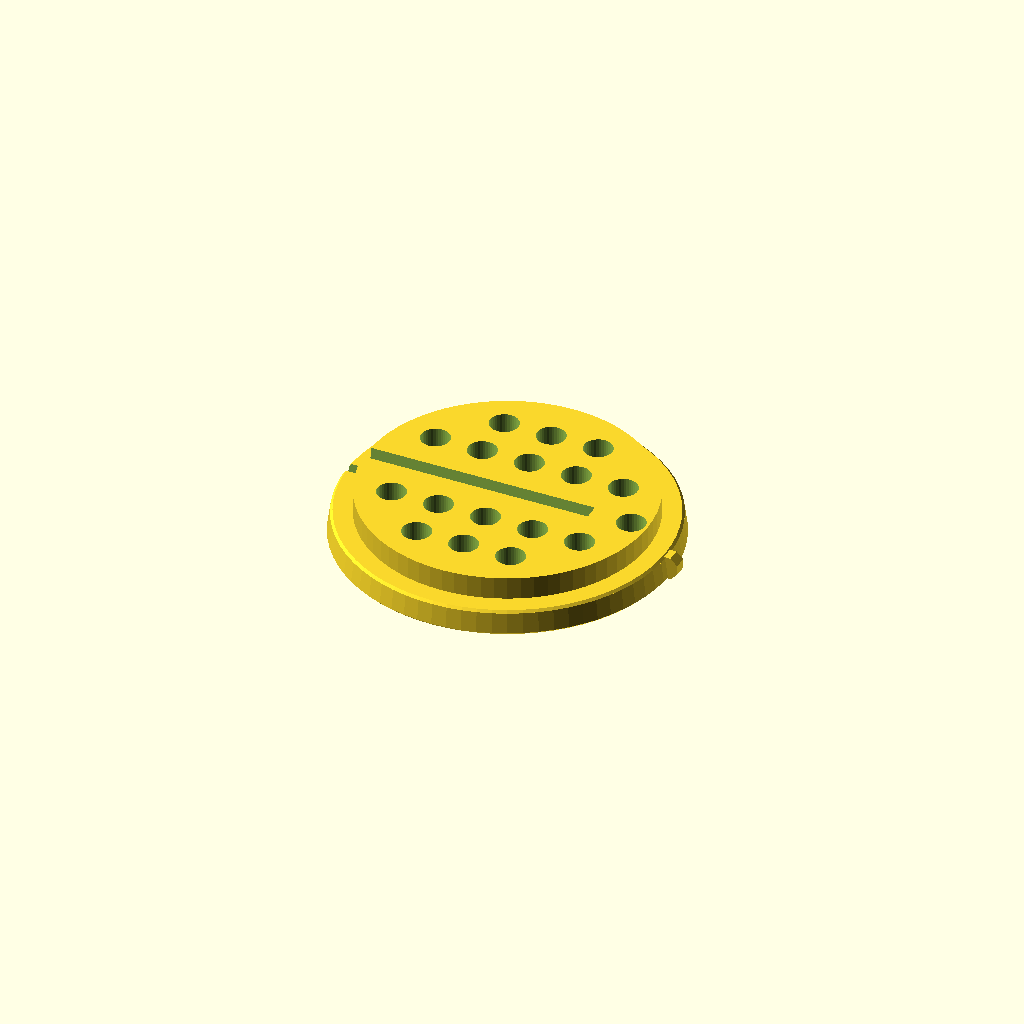
Cell 1: rendered with the file's own defaults.
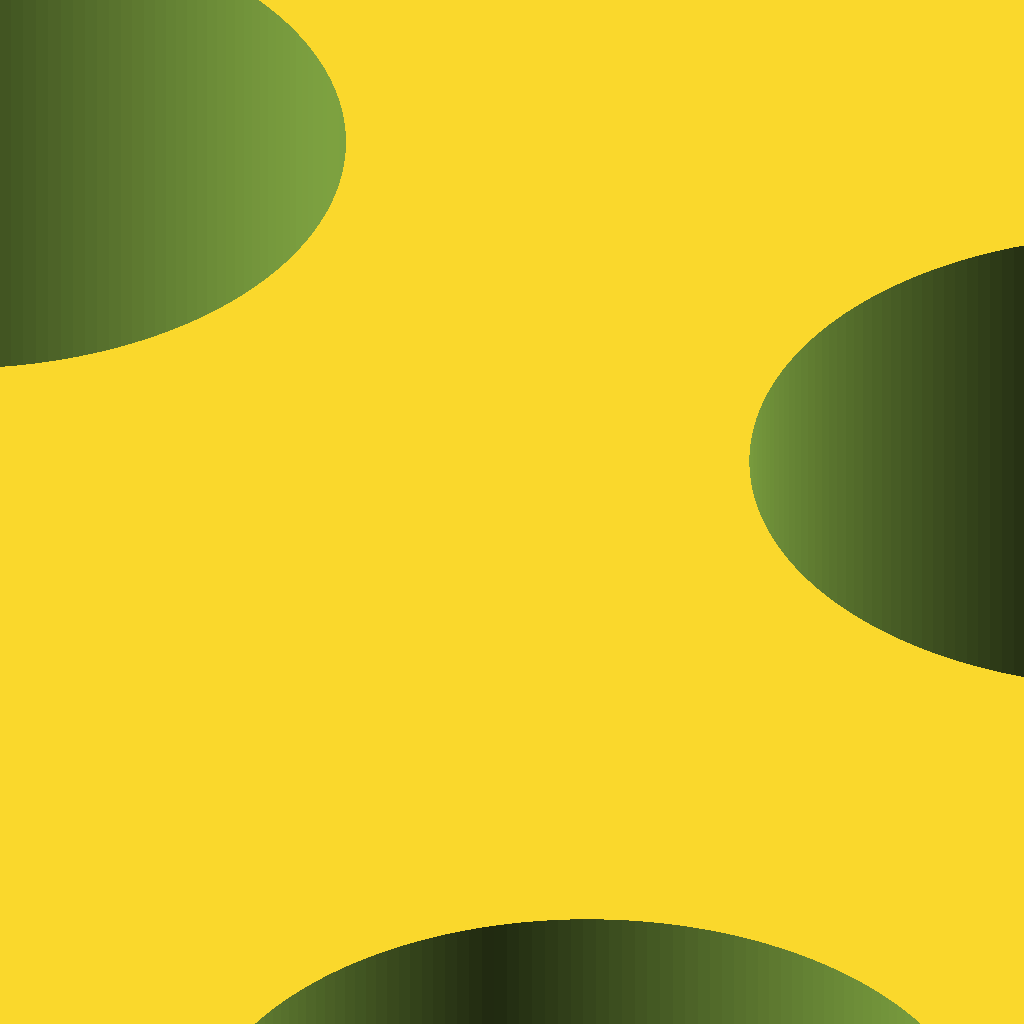
Cell 2: units = 1 (everything else at default).
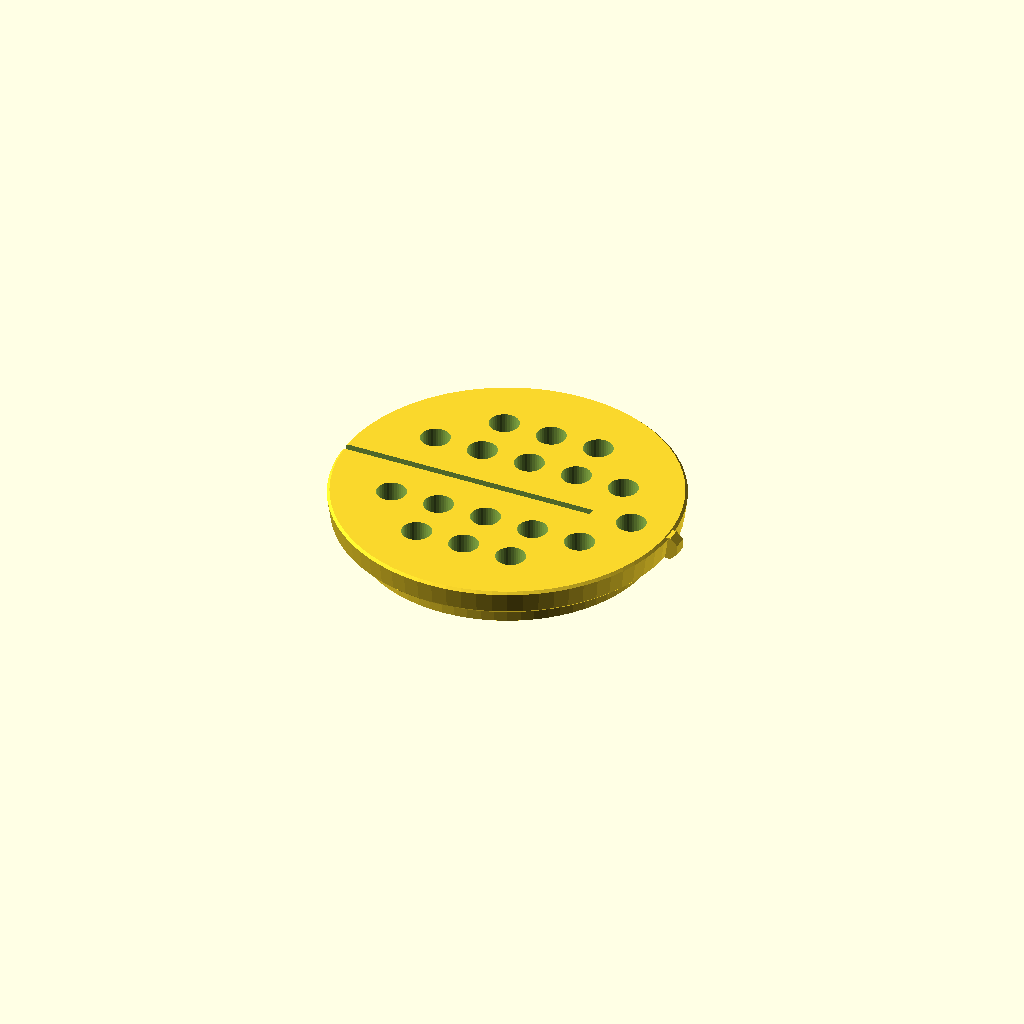
Cell 3 — print_orientation set to 0, the other parameters unchanged.
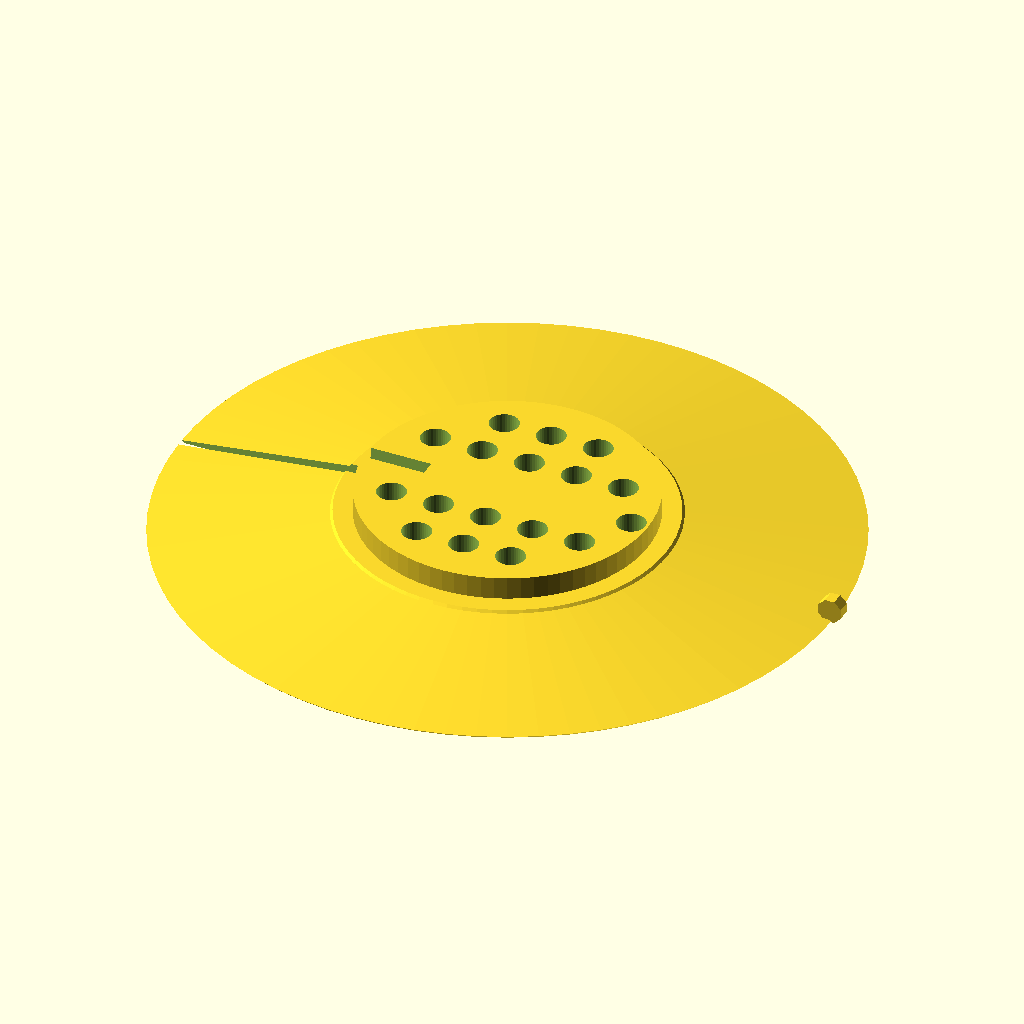
Cell 4: top_d = 139.36 (everything else at default).
One fixed orthographic camera (rotation 55°, 0°, 25°; colour scheme Cornfield) for every cell.
Source of the model, inputs/thingiverse/files/thing-1908004/files/round-saw-insert-holes.scad:
// A tool for creating custom saw inserts
//
// Lisenced under creative commons, attribution, share-alike
// For the attribution requirement, please provide a link to:
//	http://www.thingiverse.com/thing:1024418

// the units that all of the measurements below will be in
units=0; // [0:mm,1:inch]

// how big around the top of the insert is
top_d=69.68;

// how big around the top of the insert is (if zero, uses top_d)
bottom_d=68.5;

// size of a chamfer for the top (can be zero)
top_chamfer=0.5;

// size of a chamfer for the bottom (can be zero)
bottom_chamfer=0.5;

// the width of the blade slot (can be zero for no kerf)
kerf_width=1.5;

// how long to make the slot for the blade (can be zero for no kerf)
kerf_len=52.7;

// EXPERIMENTAL: tilt the kerf on each side so that dust falls out easier
kerf_crud_drainage=1; //[0:off,1:try it]

// how thick the insert is
thickness=5.21;

// how wide to make a key (fits into blade installation slot to keep insert from turning)  Can be zero.
key_width=2.75;

// What angle you want the key to be at
key_orientation=0; //[0,45,90,135,180,225,270,315]

// Add sub-support to drop even deeper (zero = no sub support)
sub_dia=59.76;

// Add sub-support to drop even deeper (zero = no sub support)
sub_thickness=4.75;

// flip upside-down for easier printing
print_orientation=1; // [0:view,1:print]

hole_diameter = 6.0;
hole_spacing = 10.0;


/* [hidden] */

units_table=[1,25.4];

hole_r = tomm(hole_diameter)/2;
hole_d = tomm(hole_spacing);
plate_h = tomm(thickness+sub_thickness);
throat_l = tomm(kerf_len);

//------------------------------------------------------------------

// control the number of facets on cylinders
facet_epsilon = 0.01;
function facets(r) = 180 / acos(1 - (facet_epsilon / r));

//------------------------------------------------------------------

// small tweak to avoid differencing artifacts
epsilon = 0.05;

//------------------------------------------------------------------


function tomm(x)=x*units_table[units];

module hole(x,y) {
  translate([x,y, -epsilon]) {
    cylinder(h=plate_h + 2 * epsilon, r=hole_r, $fn=facets(hole_r));
  }
}

module holes() {
  hole(throat_l/2,0);
  posn = [
    [0,1],[0,2],[0,-1],[0,-2],
    [1,1],[1,2],[1,-1],[1,-2],
    [-1,1],[-1,2],[-1,-1],[-1,-2],
    [2,1],[2,-1],
    [-2,1],[-2,-1],
  ];
  for (x = posn) {
    hole(x[0] * hole_d, x[1] * hole_d);
  }
}


module doTheThing(){
	top_d=tomm(top_d);
	bottom_d=bottom_d<=0?top_d:tomm(bottom_d);
	top_chamfer=top_chamfer<=0?0.001:tomm(top_chamfer);
	bottom_chamfer=bottom_chamfer<=0?0.001:tomm(bottom_chamfer);
	kerf_width=tomm(kerf_width);
	kerf_len=tomm(kerf_len);
	thickness=tomm(thickness);
	key_width=tomm(key_width);
	sub_dia=tomm(sub_dia);
	sub_thickness=sub_dia<=0?0:tomm(sub_thickness);
	cd_angle=10;
	translate([0,0,print_orientation==1?thickness+sub_thickness:0]) rotate([print_orientation==1?180:0,0,0]) difference(){
		union(){
			// blank
			translate([0,0,sub_thickness]) cylinder(r1=bottom_d/2-bottom_chamfer,r2=bottom_d/2,h=bottom_chamfer,$fn=72);
			translate([0,0,sub_thickness+bottom_chamfer]) cylinder(r1=bottom_d/2,r2=top_d/2,h=thickness-bottom_chamfer-top_chamfer,$fn=72);
			translate([0,0,sub_thickness+thickness-bottom_chamfer]) cylinder(r1=top_d/2,r2=top_d/2-top_chamfer,h=top_chamfer,$fn=72);
			if(sub_thickness>0){
				cylinder(r=sub_dia/2,h=sub_thickness,$fn=72);
			}
			//key
			if(key_width>0){
				rotate([0,0,key_orientation]) translate([top_d/2-top_chamfer,key_width/2,thickness/2+sub_thickness]) rotate([90,0,0]) rotate([0,0,180/8]) cylinder(r=thickness/2,h=key_width,$fn=8);
			}
		}
        union(){
		//kerf
		if(kerf_width>0&&kerf_len>0){
			if(kerf_crud_drainage==0){
				translate([-top_d/2-thickness,-kerf_width/2,-thickness/2]) cube([kerf_len+thickness,kerf_width,thickness*2+sub_thickness]);
			}else translate([-top_d/2-thickness,0,thickness+sub_thickness+0.01]) hull(){
				rotate([cd_angle/2,0,0]) translate([0,-kerf_width/2,-thickness*2-sub_thickness]) cube([kerf_len+thickness,kerf_width,thickness*2+sub_thickness]);
				rotate([-cd_angle/2,0,0]) translate([0,-kerf_width/2,-thickness*2-sub_thickness]) cube([kerf_len+thickness,kerf_width,thickness*2+sub_thickness]);
			}
		}
        //holes
        if(hole_diameter>0&&hole_spacing>0){
            holes();
        }
        }
	}
}

doTheThing();
Customizer parameters (derived from the source; name, type, default, range or options):
units: number, default 0, options 0, 1
top_d: number, default 69.68
bottom_d: number, default 68.5
top_chamfer: number, default 0.5
bottom_chamfer: number, default 0.5
kerf_width: number, default 1.5
kerf_len: number, default 52.7
kerf_crud_drainage: number, default 1, options 0, 1
thickness: number, default 5.21
key_width: number, default 2.75
key_orientation: number, default 0, options 0, 45, 90, 135, 180, 225, 270, 315
sub_dia: number, default 59.76
sub_thickness: number, default 4.75
print_orientation: number, default 1, options 0, 1
hole_diameter: number, default 6
hole_spacing: number, default 10
